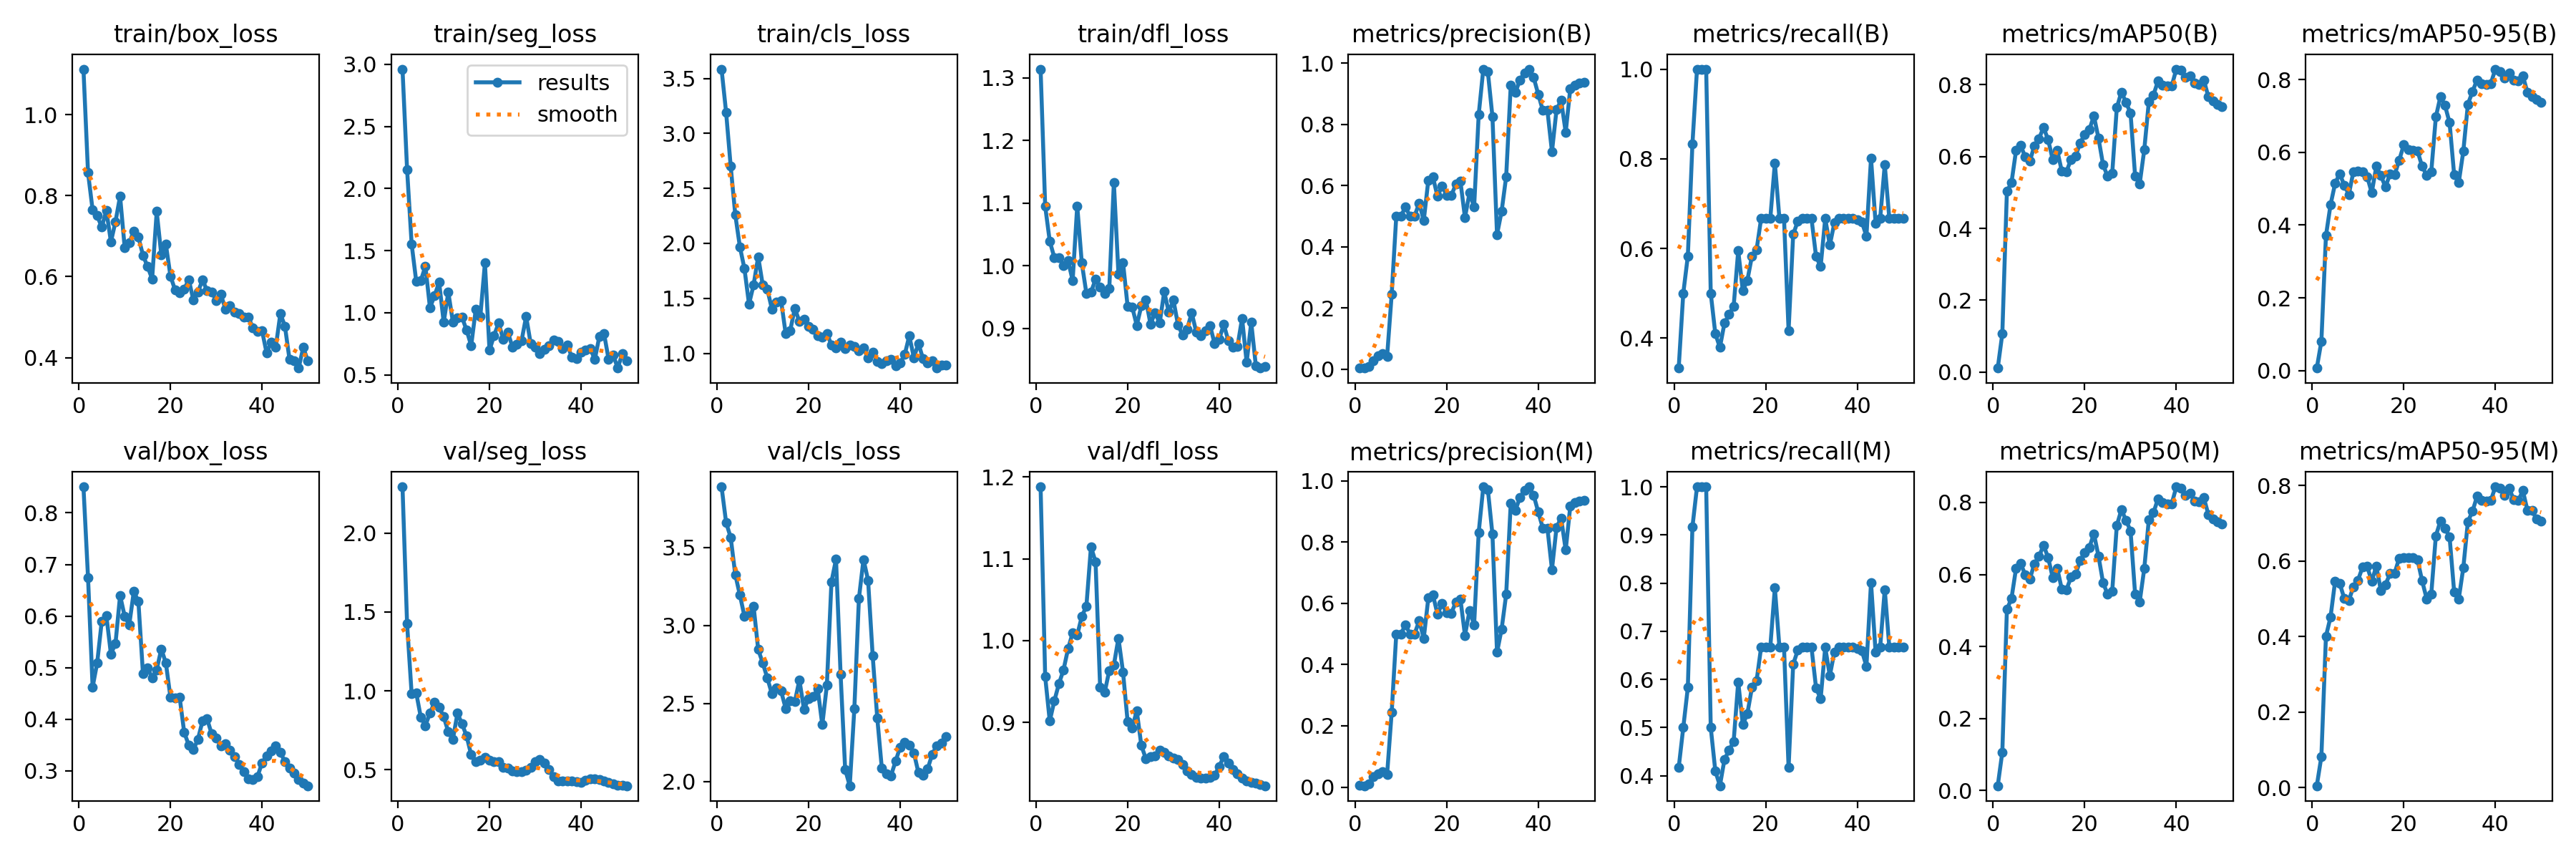

The data file committed next to this chart (first rows):
epoch, time, train/box_loss, train/seg_loss, train/cls_loss, train/dfl_loss, metrics/precision(B), metrics/recall(B), metrics/mAP50(B), metrics/mAP50-95(B), metrics/precision(M), metrics/recall(M), metrics/mAP50(M), metrics/mAP50-95(M), val/box_loss, val/seg_loss, val/cls_loss, val/dfl_loss, lr/pg0, lr/pg1, lr/pg2
1, 35.16, 1.112, 2.962, 3.586, 1.314, 0.00353, 0.3333, 0.01115, 0.00685, 0.00566, 0.4167, 0.01325, 0.00504, 0.8506, 2.292, 3.89, 1.188, 8.75e-05, 8.75e-05, 8.75e-05
2, 69.8, 0.8566, 2.154, 3.191, 1.095, 0.00439, 0.5, 0.1067, 0.08009, 0.00439, 0.5, 0.1067, 0.08194, 0.6747, 1.426, 3.66, 0.956, 0.0001838, 0.0001838, 0.0001838
3, 103.8, 0.7647, 1.551, 2.701, 1.039, 0.00965, 0.5833, 0.5028, 0.3708, 0.00965, 0.5833, 0.5028, 0.4006, 0.4621, 0.9804, 3.564, 0.9017, 0.0002761, 0.0002761, 0.0002761
4, 135.5, 0.7504, 1.252, 2.26, 1.013, 0.02747, 0.8333, 0.5272, 0.456, 0.03309, 0.9167, 0.5333, 0.4516, 0.5092, 0.987, 3.326, 0.9264, 0.0003645, 0.0003645, 0.0003645
5, 164.6, 0.7218, 1.258, 1.97, 1.013, 0.0438, 1, 0.6169, 0.5146, 0.0438, 1, 0.6169, 0.5463, 0.5902, 0.8331, 3.196, 0.9472, 0.0004489, 0.0004489, 0.0004489
6, 198.7, 0.7634, 1.375, 1.77, 1, 0.0507, 1, 0.631, 0.5415, 0.0507, 1, 0.631, 0.5409, 0.6009, 0.7809, 3.06, 0.9642, 0.0005293, 0.0005293, 0.0005293
7, 230.6, 0.6859, 1.039, 1.447, 1.008, 0.042, 1, 0.5992, 0.5098, 0.042, 1, 0.5992, 0.5007, 0.5262, 0.8593, 3.071, 0.9901, 0.0006058, 0.0006058, 0.0006058
8, 264.7, 0.7357, 1.138, 1.622, 0.9761, 0.2449, 0.5, 0.5868, 0.4842, 0.2449, 0.5, 0.5868, 0.4957, 0.5471, 0.9276, 3.124, 1.009, 0.0006784, 0.0006784, 0.0006784
9, 299.6, 0.7984, 1.245, 1.879, 1.095, 0.5, 0.4099, 0.6296, 0.5475, 0.5, 0.4099, 0.6296, 0.5319, 0.6399, 0.8968, 2.846, 1.007, 0.0007469, 0.0007469, 0.0007469
10, 335.2, 0.6721, 0.9221, 1.62, 1.004, 0.5, 0.3792, 0.6497, 0.5483, 0.5, 0.3792, 0.6497, 0.5491, 0.5997, 0.8361, 2.759, 1.03, 0.0008115, 0.0008115, 0.0008115
11, 371.3, 0.6833, 1.165, 1.581, 0.9558, 0.5295, 0.4341, 0.6809, 0.5466, 0.5295, 0.4341, 0.6809, 0.5842, 0.5828, 0.7406, 2.663, 1.042, 0.0008722, 0.0008722, 0.0008722
12, 407.2, 0.7127, 0.9268, 1.403, 0.9577, 0.5, 0.4527, 0.6472, 0.5335, 0.5, 0.4527, 0.6472, 0.586, 0.6479, 0.6926, 2.56, 1.115, 0.0009289, 0.0009289, 0.0009289
13, 445.2, 0.6976, 0.9576, 1.463, 0.9778, 0.5, 0.471, 0.5915, 0.489, 0.5, 0.471, 0.5915, 0.5464, 0.628, 0.858, 2.601, 1.096, 0.000953, 0.000953, 0.000953
14, 482.5, 0.6528, 0.9626, 1.48, 0.9662, 0.5431, 0.5949, 0.6165, 0.5617, 0.5431, 0.5949, 0.6165, 0.5863, 0.4879, 0.7919, 2.579, 0.9431, 0.0009283, 0.0009283, 0.0009283
15, 521.1, 0.6249, 0.859, 1.18, 0.9555, 0.4857, 0.5062, 0.5586, 0.536, 0.4857, 0.5062, 0.5586, 0.5215, 0.5, 0.7133, 2.468, 0.9368, 0.0009035, 0.0009035, 0.0009035
16, 558.4, 0.5943, 0.7341, 1.208, 0.9635, 0.6176, 0.5289, 0.5577, 0.5048, 0.6176, 0.5289, 0.5577, 0.5375, 0.48, 0.5954, 2.517, 0.9636, 0.0008787, 0.0008787, 0.0008787
17, 613.3, 0.7608, 1.027, 1.41, 1.133, 0.628, 0.5833, 0.5923, 0.5412, 0.628, 0.5833, 0.5923, 0.5664, 0.496, 0.5513, 2.51, 0.9701, 0.000854, 0.000854, 0.000854
18, 649.3, 0.6536, 0.971, 1.288, 0.9868, 0.5644, 0.5966, 0.6013, 0.5381, 0.5644, 0.5966, 0.6013, 0.5679, 0.5362, 0.5628, 2.65, 1.003, 0.0008293, 0.0008293, 0.0008293
19, 682.3, 0.6795, 1.4, 1.307, 1.005, 0.5985, 0.6667, 0.638, 0.5787, 0.5985, 0.6667, 0.638, 0.6076, 0.5089, 0.5781, 2.463, 0.9617, 0.0008045, 0.0008045, 0.0008045
20, 713.8, 0.6016, 0.6972, 1.242, 0.9351, 0.5686, 0.6667, 0.6616, 0.6208, 0.5686, 0.6667, 0.6616, 0.6096, 0.4423, 0.561, 2.531, 0.9014, 0.0007797, 0.0007797, 0.0007797
21, 747.1, 0.5673, 0.8167, 1.217, 0.934, 0.5669, 0.6667, 0.6748, 0.6086, 0.5669, 0.6667, 0.6748, 0.6094, 0.4415, 0.5536, 2.542, 0.8935, 0.000755, 0.000755, 0.000755
22, 779.6, 0.5604, 0.9179, 1.157, 0.9046, 0.604, 0.7902, 0.7131, 0.6063, 0.604, 0.7902, 0.7131, 0.6079, 0.4428, 0.5524, 2.593, 0.9143, 0.0007302, 0.0007302, 0.0007302
23, 813.5, 0.5691, 0.784, 1.148, 0.9356, 0.6145, 0.6667, 0.6511, 0.6034, 0.6145, 0.6667, 0.6511, 0.6029, 0.3746, 0.5159, 2.363, 0.8718, 0.0007055, 0.0007055, 0.0007055
24, 845.8, 0.5928, 0.8435, 1.18, 0.9455, 0.4954, 0.6667, 0.5774, 0.5619, 0.4954, 0.6667, 0.5774, 0.5477, 0.3496, 0.5118, 2.616, 0.8556, 0.0006808, 0.0006808, 0.0006808
25, 878.1, 0.5424, 0.7246, 1.077, 0.9065, 0.5762, 0.4167, 0.5447, 0.5371, 0.5762, 0.4167, 0.5447, 0.4998, 0.3406, 0.4935, 3.28, 0.8585, 0.000656, 0.000656, 0.000656
26, 910, 0.5626, 0.7424, 1.047, 0.9251, 0.5298, 0.6314, 0.5535, 0.547, 0.5298, 0.6314, 0.5535, 0.5126, 0.3611, 0.4885, 3.425, 0.8595, 0.0006312, 0.0006312, 0.0006312
27, 943.4, 0.5914, 0.7732, 1.099, 0.9081, 0.8318, 0.6606, 0.7359, 0.6974, 0.8318, 0.6606, 0.7359, 0.6664, 0.3963, 0.4884, 2.685, 0.8664, 0.0006065, 0.0006065, 0.0006065
28, 975.2, 0.5659, 0.97, 1.043, 0.9584, 0.9797, 0.6667, 0.7797, 0.7535, 0.9797, 0.6667, 0.7797, 0.706, 0.4005, 0.4987, 2.075, 0.8634, 0.0005818, 0.0005818, 0.0005818
29, 1007, 0.562, 0.7498, 1.076, 0.9254, 0.9713, 0.6667, 0.751, 0.729, 0.9713, 0.6667, 0.751, 0.6865, 0.3714, 0.5167, 1.972, 0.8592, 0.000557, 0.000557, 0.000557
30, 1041, 0.5415, 0.721, 1.06, 0.9452, 0.8252, 0.6667, 0.7209, 0.6817, 0.8252, 0.6667, 0.7209, 0.6636, 0.3631, 0.5524, 2.466, 0.8563, 0.0005322, 0.0005322, 0.0005322
31, 1074, 0.5566, 0.6682, 1.025, 0.9056, 0.4397, 0.5822, 0.5458, 0.5382, 0.4397, 0.5822, 0.5458, 0.5181, 0.3479, 0.5634, 3.174, 0.8545, 0.0005075, 0.0005075, 0.0005075
32, 1107, 0.52, 0.7024, 1.046, 0.8891, 0.5153, 0.5597, 0.524, 0.5169, 0.5153, 0.5597, 0.524, 0.4994, 0.3528, 0.5421, 3.424, 0.8488, 0.0004827, 0.0004827, 0.0004827
33, 1141, 0.5286, 0.7358, 0.9594, 0.8985, 0.6292, 0.6667, 0.619, 0.6035, 0.6292, 0.6667, 0.6166, 0.5823, 0.3393, 0.5026, 3.29, 0.8411, 0.000458, 0.000458, 0.000458
34, 1174, 0.512, 0.7815, 1.01, 0.9247, 0.9278, 0.6074, 0.753, 0.7326, 0.9278, 0.6074, 0.753, 0.7045, 0.328, 0.457, 2.808, 0.8361, 0.0004332, 0.0004332, 0.0004332
35, 1207, 0.5083, 0.7675, 0.9258, 0.8938, 0.9035, 0.6572, 0.7711, 0.7672, 0.9035, 0.6572, 0.7711, 0.7316, 0.3125, 0.4311, 2.408, 0.8325, 0.0004085, 0.0004085, 0.0004085
36, 1241, 0.4997, 0.7093, 0.9042, 0.8882, 0.9451, 0.6667, 0.8104, 0.7996, 0.9451, 0.6667, 0.8104, 0.7709, 0.298, 0.4294, 2.085, 0.8321, 0.0003837, 0.0003837, 0.0003837
37, 1274, 0.4997, 0.7401, 0.933, 0.8956, 0.9685, 0.6667, 0.7994, 0.7898, 0.9685, 0.6667, 0.7994, 0.7596, 0.2841, 0.4308, 2.049, 0.8316, 0.000359, 0.000359, 0.000359
38, 1306, 0.4744, 0.6408, 0.946, 0.9045, 0.9804, 0.6667, 0.7962, 0.7872, 0.9804, 0.6667, 0.7962, 0.7585, 0.2823, 0.4283, 2.036, 0.8326, 0.0003343, 0.0003343, 0.0003343
39, 1337, 0.4653, 0.6278, 0.8865, 0.8753, 0.953, 0.6667, 0.7968, 0.7894, 0.953, 0.6667, 0.7968, 0.7602, 0.2886, 0.4236, 2.129, 0.8353, 0.0003095, 0.0003095, 0.0003095
40, 1369, 0.4667, 0.6813, 0.9114, 0.8824, 0.8984, 0.6641, 0.8434, 0.8291, 0.8984, 0.6641, 0.8434, 0.7963, 0.3154, 0.4208, 2.218, 0.8462, 0.0002848, 0.0002848, 0.0002848
41, 1404, 0.4116, 0.6979, 0.9888, 0.906, 0.8455, 0.6592, 0.8401, 0.823, 0.8455, 0.6592, 0.8401, 0.7936, 0.3284, 0.4336, 2.251, 0.8584, 0.00026, 0.00026, 0.00026
42, 1435, 0.4383, 0.7119, 1.158, 0.88, 0.8458, 0.6275, 0.8204, 0.8052, 0.8458, 0.6275, 0.8204, 0.7739, 0.3387, 0.4445, 2.231, 0.8506, 0.0002352, 0.0002352, 0.0002352
43, 1467, 0.4262, 0.6237, 0.9609, 0.87, 0.7105, 0.8013, 0.825, 0.819, 0.7105, 0.8013, 0.825, 0.792, 0.348, 0.4441, 2.183, 0.8428, 0.0002105, 0.0002105, 0.0002105
44, 1498, 0.5085, 0.81, 1.09, 0.871, 0.8485, 0.6563, 0.8045, 0.799, 0.8485, 0.6563, 0.8045, 0.7633, 0.3354, 0.4385, 2.055, 0.8368, 0.0001857, 0.0001857, 0.0001857
45, 1529, 0.4779, 0.8343, 0.9493, 0.9159, 0.8781, 0.6667, 0.8012, 0.7976, 0.8781, 0.6667, 0.8012, 0.7595, 0.3177, 0.4297, 2.041, 0.8319, 0.000161, 0.000161, 0.000161
46, 1561, 0.3957, 0.6265, 0.9154, 0.8455, 0.7739, 0.7867, 0.8134, 0.8111, 0.7739, 0.7867, 0.8134, 0.7863, 0.3057, 0.419, 2.079, 0.8285, 0.0001363, 0.0001363, 0.0001363
47, 1592, 0.3925, 0.6604, 0.9341, 0.9094, 0.9171, 0.6667, 0.7661, 0.7649, 0.9171, 0.6667, 0.7661, 0.7341, 0.295, 0.4123, 2.173, 0.8269, 0.0001115, 0.0001115, 0.0001115
48, 1622, 0.3744, 0.554, 0.8654, 0.8405, 0.9284, 0.6667, 0.7542, 0.753, 0.9284, 0.6667, 0.7542, 0.7336, 0.2825, 0.4041, 2.228, 0.8259, 8.675e-05, 8.675e-05, 8.675e-05
49, 1651, 0.4255, 0.6689, 0.8927, 0.8364, 0.9347, 0.6667, 0.7458, 0.7446, 0.9347, 0.6667, 0.7458, 0.7108, 0.2766, 0.4035, 2.245, 0.824, 6.2e-05, 6.2e-05, 6.2e-05
50, 1681, 0.3922, 0.6102, 0.8898, 0.8394, 0.9365, 0.6667, 0.7396, 0.7378, 0.9365, 0.6667, 0.7396, 0.7046, 0.2709, 0.3995, 2.289, 0.8226, 3.725e-05, 3.725e-05, 3.725e-05
